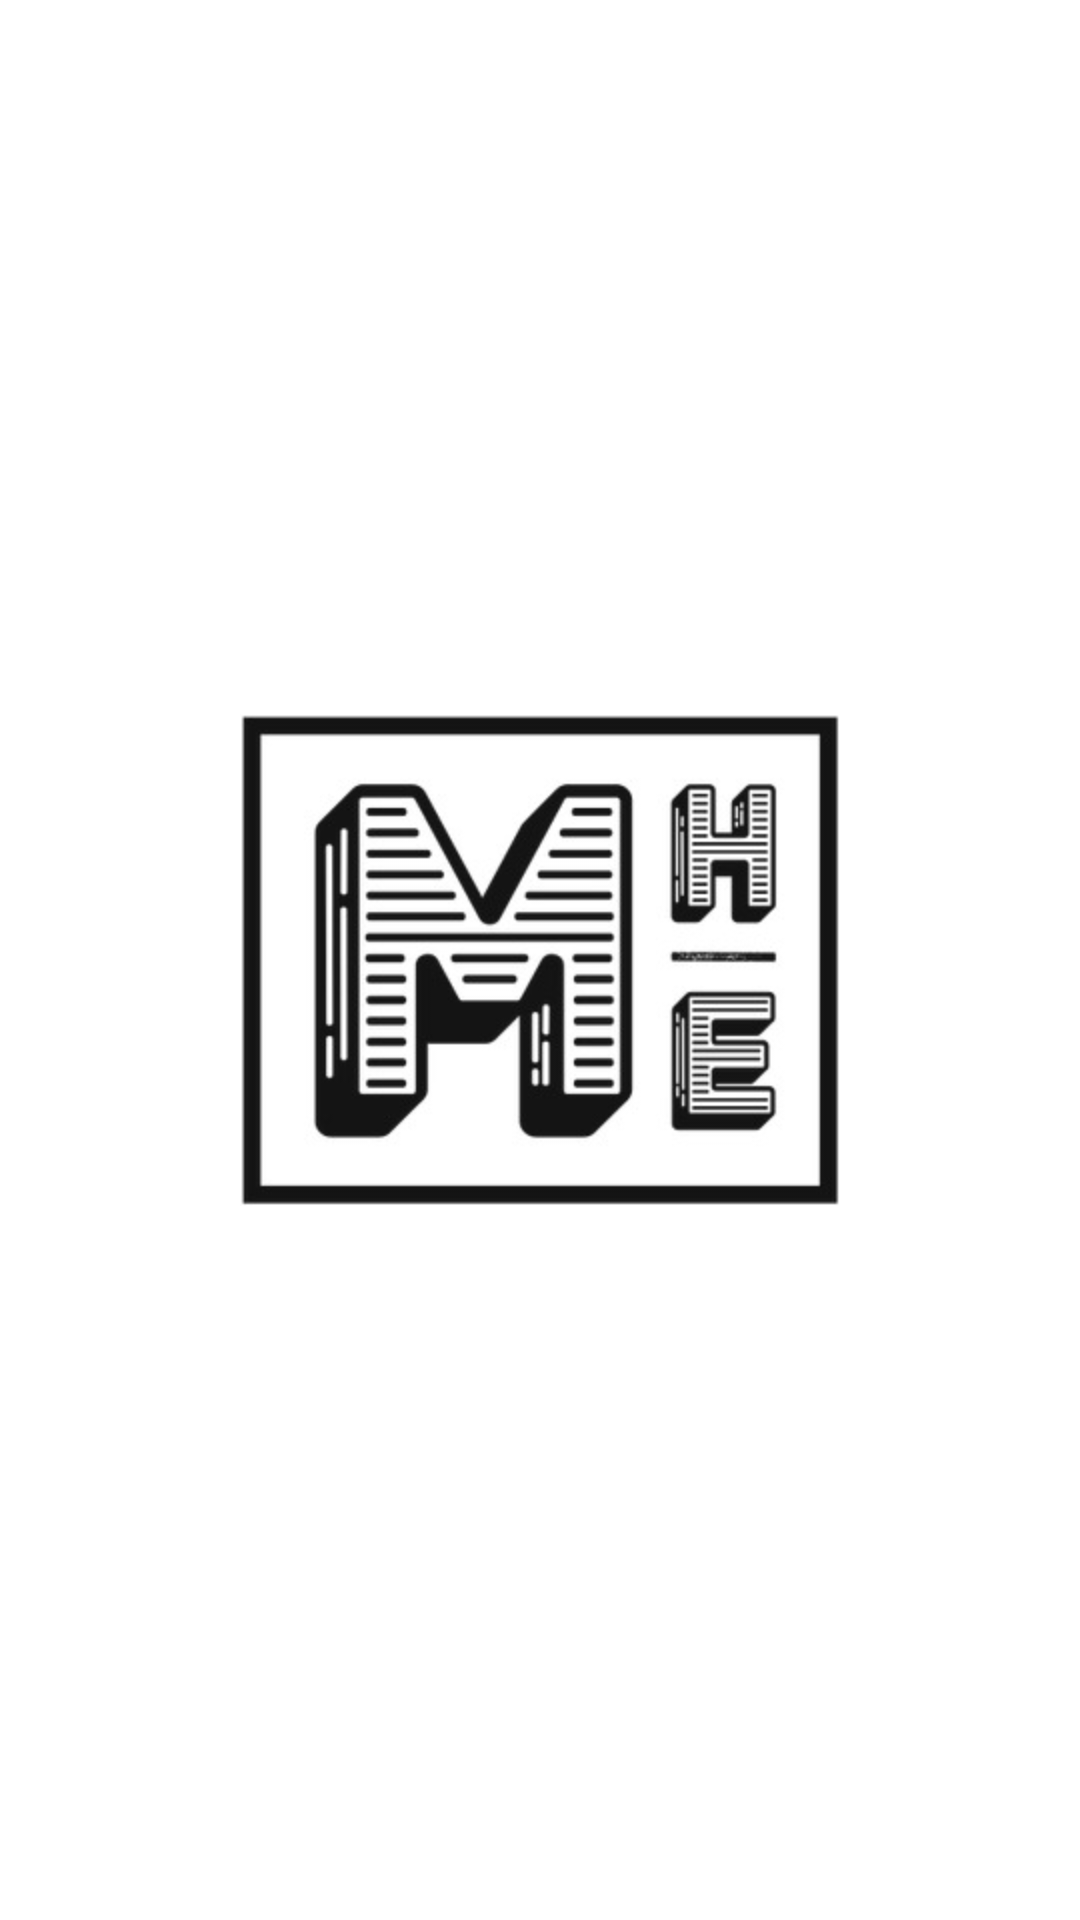

Android layout source for this screen:
<!-- AndroidManifest.xml: application theme Theme.MisHorasExtras -->
<!-- res/layout/activity_splash_screen.xml -->
<?xml version="1.0" encoding="utf-8"?>
<RelativeLayout xmlns:android="http://schemas.android.com/apk/res/android"
    xmlns:app="http://schemas.android.com/apk/res-auto"
    xmlns:tools="http://schemas.android.com/tools"
    android:layout_width="match_parent"
    android:layout_height="match_parent"
    tools:context=".splash.SplashScreen">

    <ImageView
        android:id="@+id/hora"
        android:layout_width="200dp"
        android:layout_height="200dp"
        android:layout_centerInParent="true"
        android:src="@drawable/logoblanco" />


</RelativeLayout>
<!-- resources referenced by this layout -->
<resources>
  <!-- drawable logoblanco: jpg bitmap (drawable-v24, 18107 bytes) -->
  <style name="Theme.MisHorasExtras" parent="Theme.MaterialComponents.DayNight.NoActionBar">
          
          <item name="colorPrimary">@color/black</item>
          <item name="colorPrimaryVariant">@color/black</item>
          <item name="colorOnPrimary">@color/white</item>
          
          <item name="colorSecondary">@color/teal_200</item>
          <item name="colorSecondaryVariant">@color/teal_700</item>
          <item name="colorOnSecondary">@color/black</item>
          
          <item name="android:statusBarColor" tools:targetApi="l">?attr/colorPrimaryVariant</item>
          
      </style>
  <!-- not gathered from this repository: default colours our renderer supplied (Android Studio template values) -->
  <color name="teal_200">#FF03DAC5</color>
  <color name="teal_700">#FF018786</color>
  <color name="black">#FF000000</color>
  <color name="white">#FFFFFFFF</color>
</resources>
